Labelled photos from "dataset_2k", an image-classification folder in sophiathapa/Virtual-Mouse. The possible labels are: double click, drag, drop, left click, move cursor, right click.

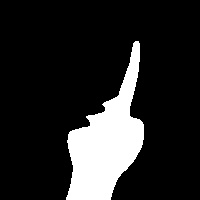
Label: right click

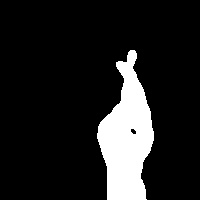
Label: double click

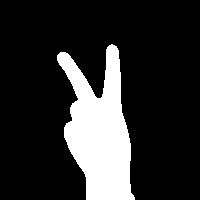
Label: move cursor

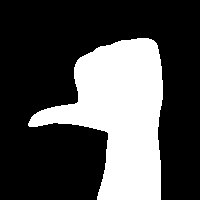
Label: left click

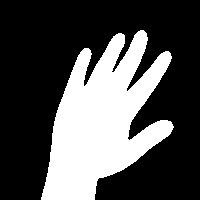
Label: drop

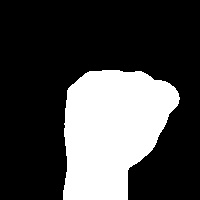
Label: drag
